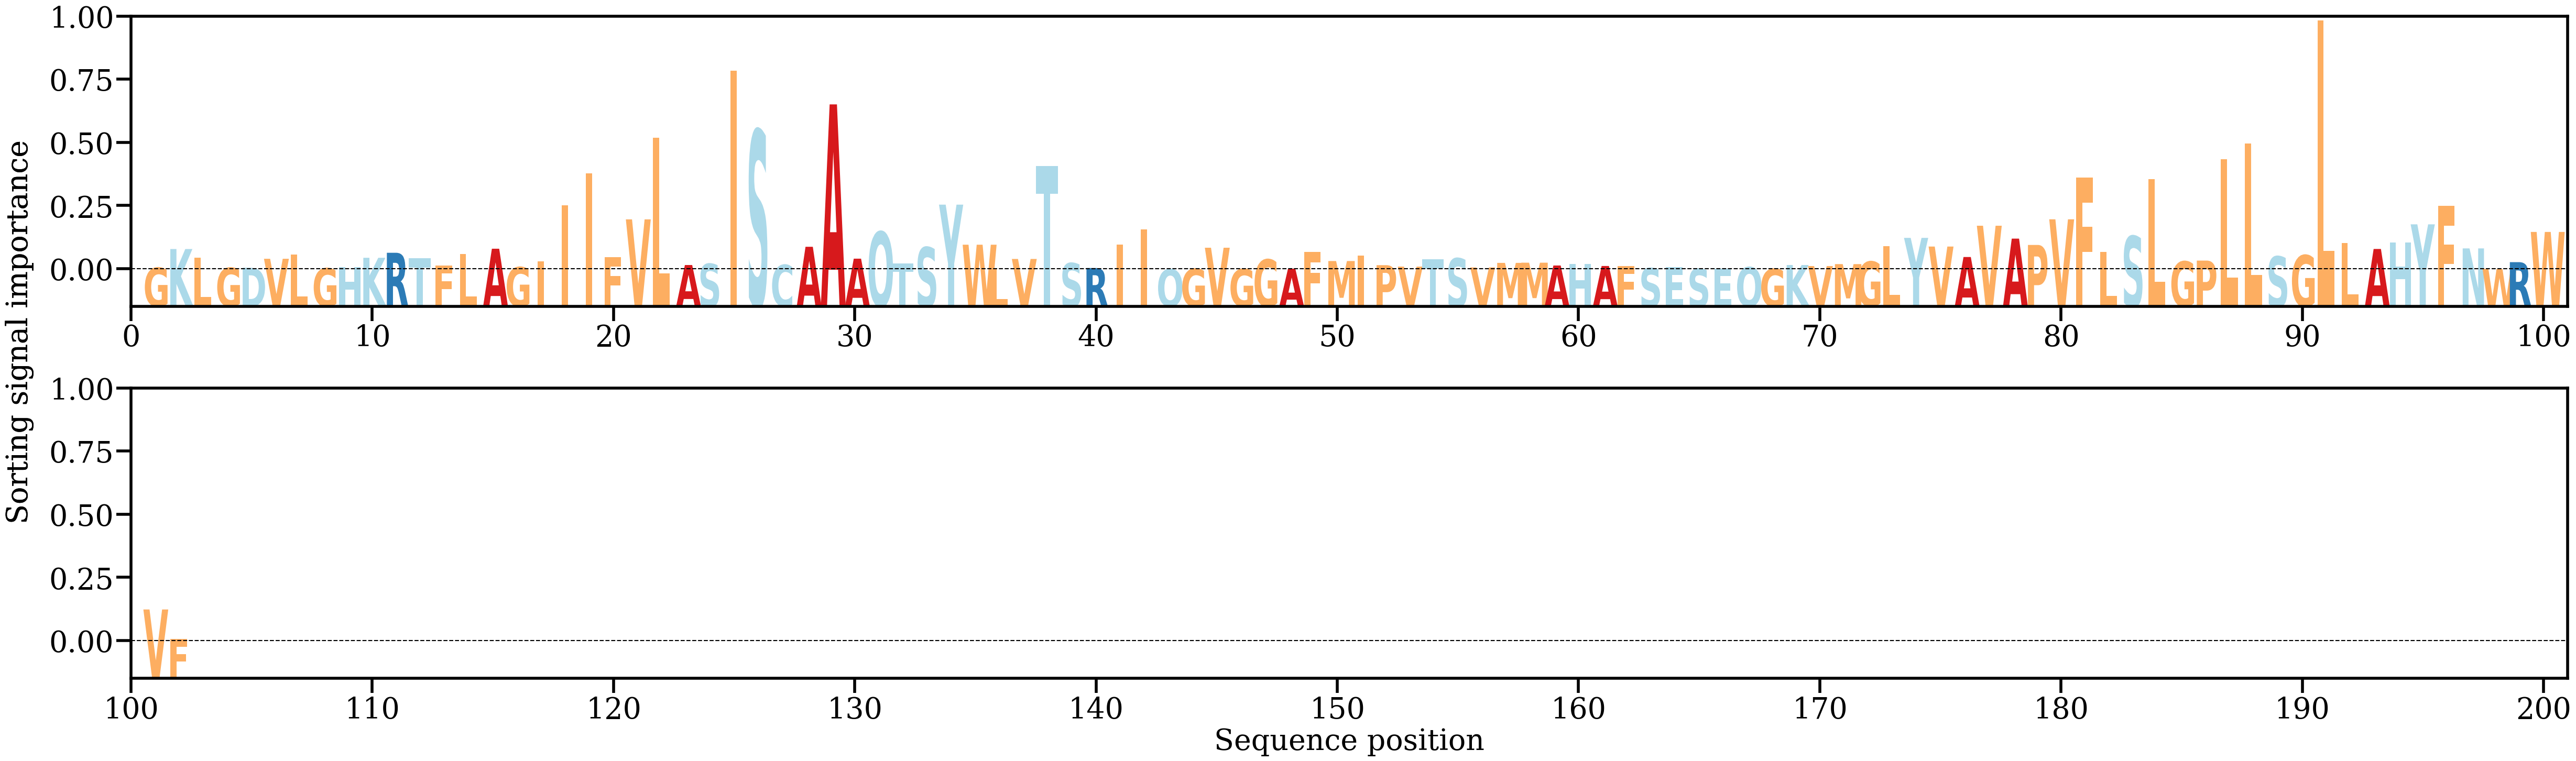

Source data for this figure (header and first rows):
AA, Alpha
G, [0.00062166]
K, [0.00715851]
L, [0.00415806]
G, [0.00058816]
D, [0.00060653]
V, [0.00374456]
L, [0.00529809]
G, [0.00041744]
H, [0.00089401]
K, [0.00409493]
R, [0.0058471]
T, [0.0038989]
F, [0.00147019]
L, [0.00534543]
A, [0.00726651]
G, [0.00082559]
I, [0.0029034]
I, [0.02238863]
I, [0.03369745]
F, [0.00433522]
V, [0.01754281]
L, [0.04620634]
A, [0.00155702]
S, [0.00198226]
I, [0.06960102]
S, [0.04874957]
C, [0.00160834]
A, [0.00794481]
A, [0.05780866]
A, [0.003784]
Q, [0.01321361]
T, [0.00208741]
S, [0.00779077]
Y, [0.02270333]
W, [0.00867135]
L, [0.00023543]
V, [0.00367881]
T, [0.03615869]
S, [0.00222731]
R, [0.00050846]
I, [0.00871217]
I, [0.01409296]
Q, [7.991131e-05]
G, [0.0002387]
V, [0.00761656]
G, [0.0001544]
G, [0.00351209]
A, [0.00028768]
F, [0.00617081]
M, [0.0029558]
I, [0.00494405]
P, [0.00150888]
V, [0.00100901]
T, [0.0034891]
S, [0.00391042]
V, [0.00071128]
M, [0.00230984]
M, [0.0023762]
A, [0.00139305]
H, [0.0020145]
... 42 more rows
